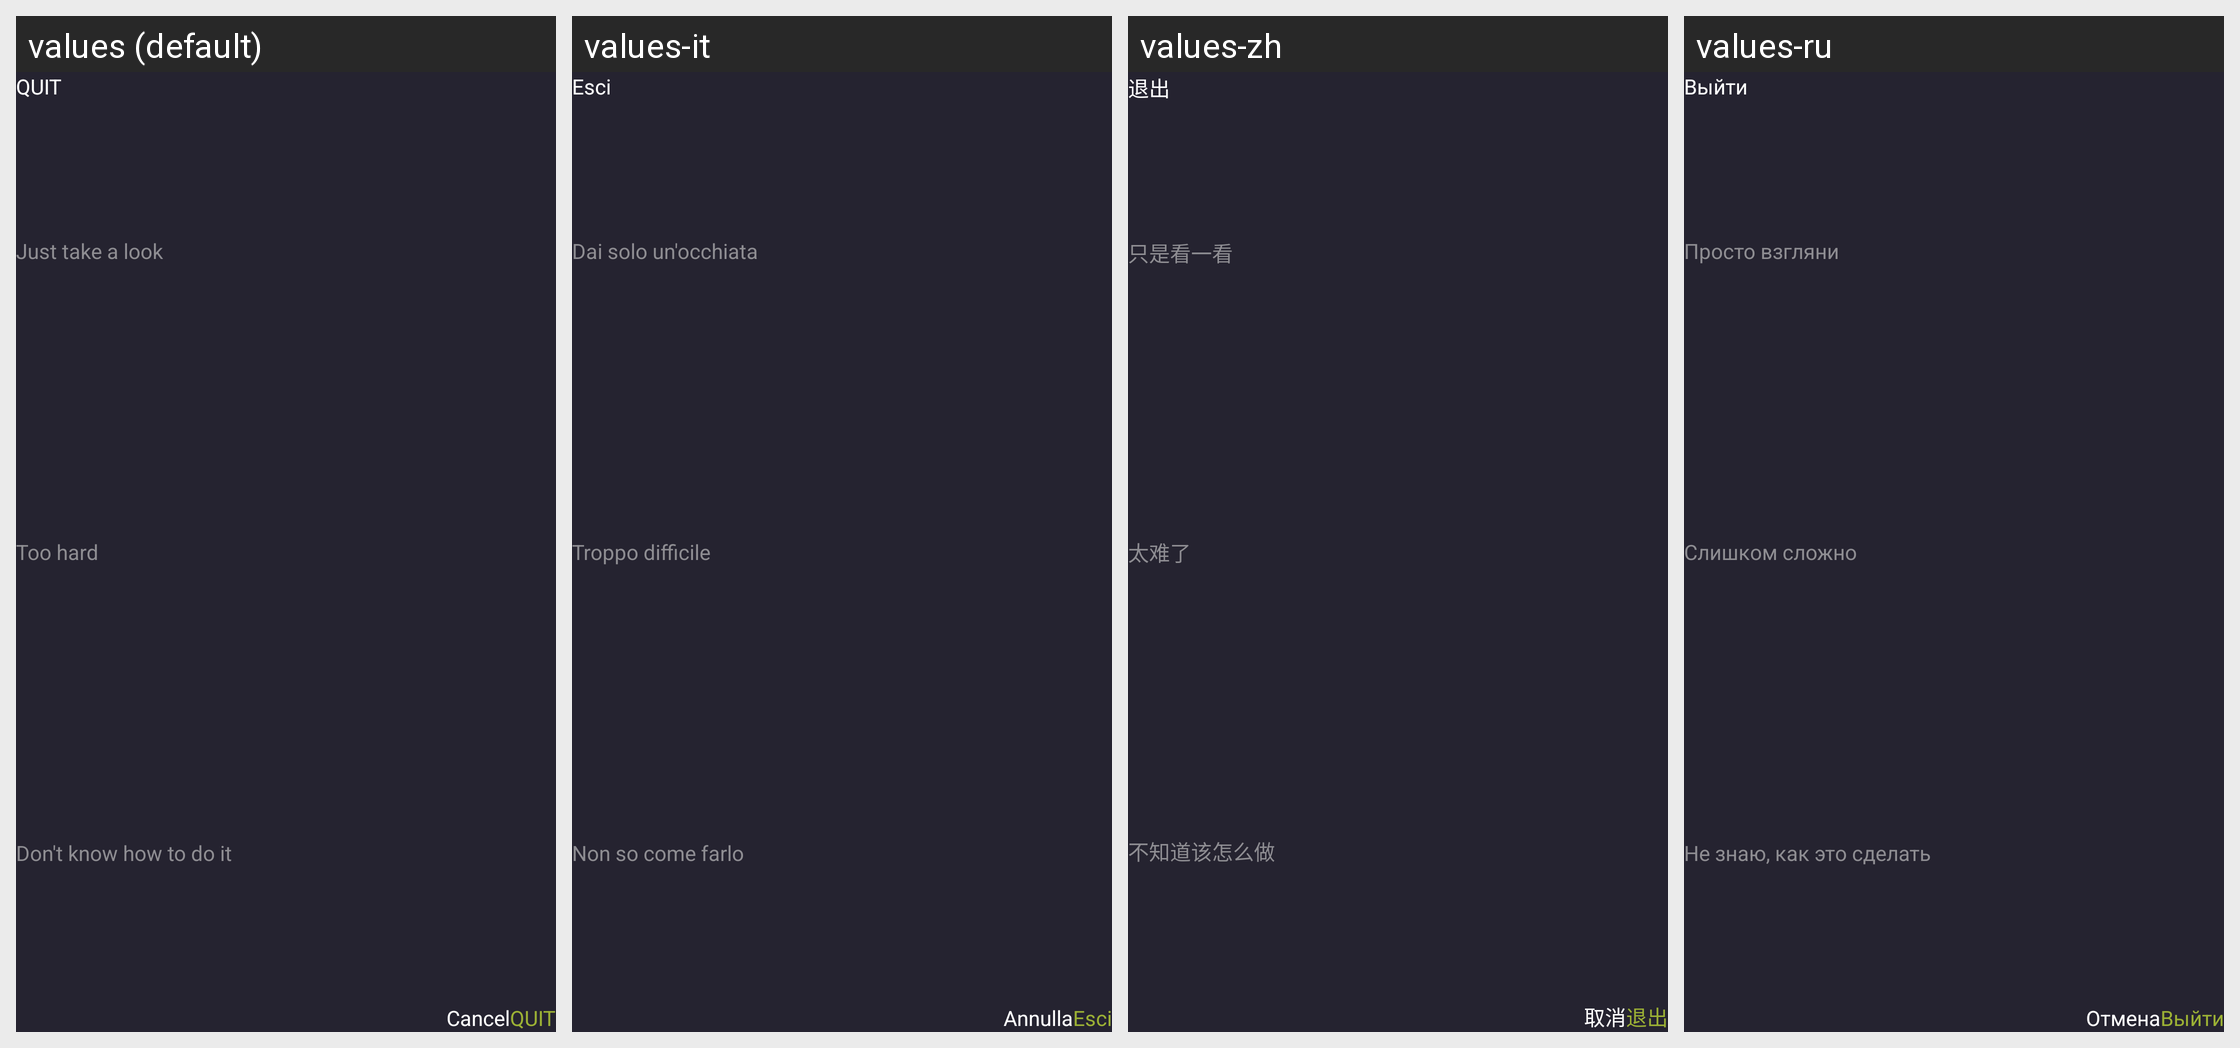

The Android screen above is rendered under several locales of the same app. Produce the string resources it draws, with the default and per-locale values.
Android screen res/layout/quitdialog.xml rendered under 4 locales, left to right: values (default), values-it, values-zh, values-ru. Device: Nexus 5 (rendered at 1080×1920; each locale shown at half size, 540×960, under a caption strip naming it); theme Theme.FitnessApplication.
Other locales in the repository, not shown: values-ar, values-es, values-fr, values-hi, values-ja, values-pt.
Strings drawn on this screen, with the default value and each locale's value (text and hints the layout hard-codes, and strings that could not be matched under every locale, appear in the picture but are not listed):

quit
  values: QUIT
  values-it: Esci
  values-zh: 退出
  values-ru: Выйти

look
  values: Just take a look
  values-it: Dai solo un'occhiata
  values-zh: 只是看一看
  values-ru: Просто взгляни

too_hard
  values: Too hard
  values-it: Troppo difficile
  values-zh: 太难了
  values-ru: Слишком сложно

know
  values: Don't know how to do it
  values-it: Non so come farlo
  values-zh: 不知道该怎么做
  values-ru: Не знаю, как это сделать

cancel
  values: Cancel
  values-it: Annulla
  values-zh: 取消
  values-ru: Отмена
